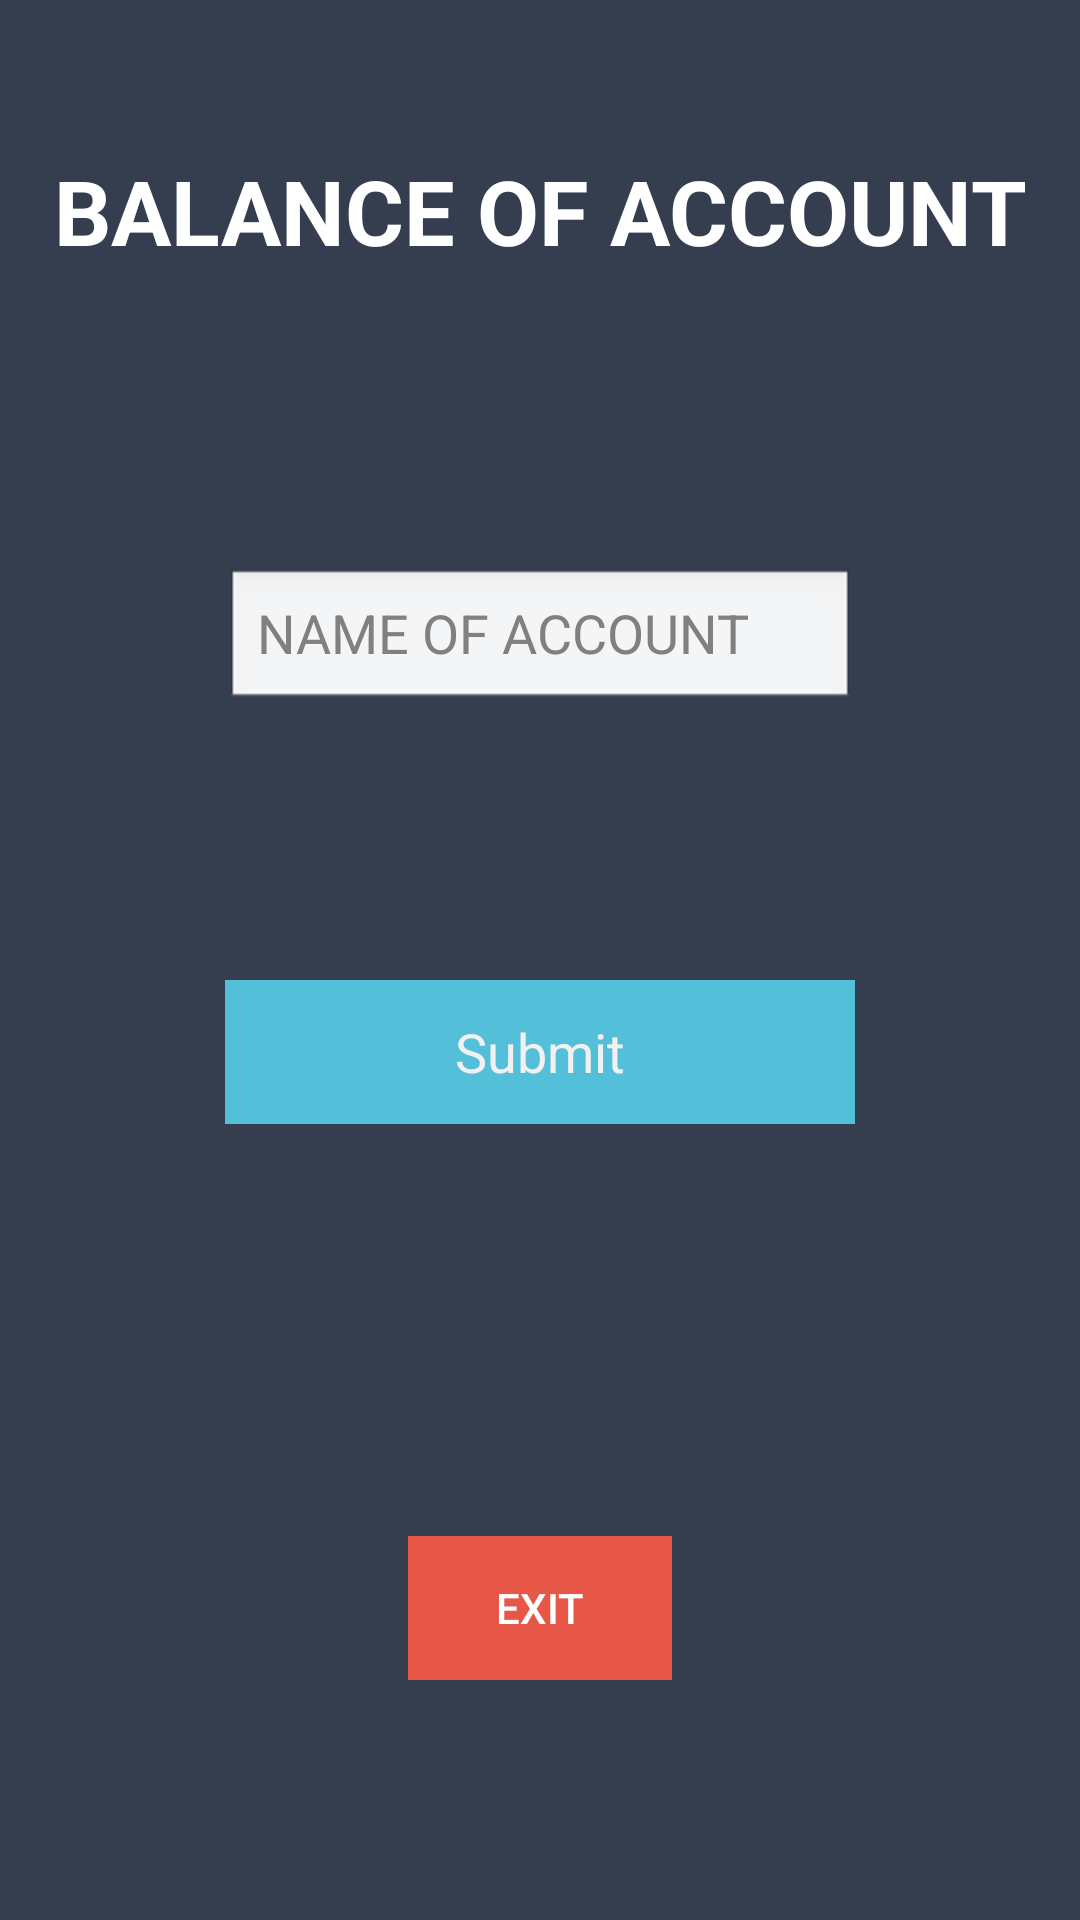

The Android layout XML behind this screen, and the referenced resources:
<!-- AndroidManifest.xml: application theme AppTheme -->
<!-- res/layout/activity_check_balance_customer.xml -->
<?xml version="1.0" encoding="utf-8"?>

<android.support.constraint.ConstraintLayout xmlns:android="http://schemas.android.com/apk/res/android"
    xmlns:app="http://schemas.android.com/apk/res-auto"
    xmlns:tools="http://schemas.android.com/tools"
    android:layout_width="match_parent"
    android:layout_height="match_parent"
    tools:context="com.bank.CheckBalanceCustomer"
    tools:layout_editor_absoluteY="16dp"
    tools:layout_editor_absoluteX="16dp"
    android:theme="@android:style/Theme.NoTitleBar">

    <RelativeLayout
        android:layout_width="0dp"
        android:layout_height="0dp"
        android:background="@color/colorPrimaryDark"
        app:layout_constraintBottom_toBottomOf="parent"
        app:layout_constraintHorizontal_bias="1.0"
        app:layout_constraintLeft_toLeftOf="parent"
        app:layout_constraintRight_toRightOf="parent"
        app:layout_constraintTop_toTopOf="parent"
        app:layout_constraintVertical_bias="1.0"
        tools:layout_constraintBottom_creator="1"
        tools:layout_constraintLeft_creator="1"
        tools:layout_constraintRight_creator="1"
        tools:layout_constraintTop_creator="1">

        <ImageView
            android:id="@+id/imageView2"
            android:layout_width="match_parent"
            android:layout_height="wrap_content"
            android:layout_marginTop="16dp"
            app:srcCompat="@drawable/goochilog"
            tools:layout_editor_absoluteX="106dp"
            tools:layout_editor_absoluteY="115dp"
            android:layout_alignParentTop="true"
            android:layout_alignParentStart="true"
            android:layout_marginStart="10dp" />

        <TextView
            android:id="@+id/TellerText"
            android:layout_width="match_parent"
            android:layout_height="wrap_content"
            android:layout_marginTop="34dp"
            android:text="BALANCE OF ACCOUNT"
            android:textAlignment="center"
            android:textAppearance="@style/TextAppearance.AppCompat.Headline"
            android:textColor="@android:color/white"
            android:textSize="30sp"
            android:textStyle="bold"
            android:layout_below="@+id/imageView2"
            android:layout_alignParentStart="true" />

        <EditText
            android:id="@+id/idofaccount"
            android:layout_width="wrap_content"
            android:layout_height="wrap_content"
            android:imeOptions="actionDone"
            android:layout_marginTop="99dp"
            android:ems="10"
            android:hint="NAME OF ACCOUNT"
            android:inputType="text"
            android:textColor="#8cbb17"
            android:layout_below="@+id/TellerText"
            android:layout_centerHorizontal="true" />

        <Button
            android:id="@+id/Exit"
            style="@style/Widget.AppCompat.Button.Borderless.Colored"
            android:layout_width="wrap_content"
            android:layout_height="wrap_content"
            android:background="@color/reddish"
            android:text="EXIT"
            android:textColor="@android:color/background_light"
            android:layout_marginBottom="80dp"
            android:layout_alignParentBottom="true"
            android:layout_centerHorizontal="true" />

        <Button
            android:id="@+id/nameofaccountsubmit"
            style="@style/Widget.AppCompat.Button.Borderless"
            android:layout_width="wrap_content"
            android:layout_height="wrap_content"
            android:background="#53BFD8"
            android:text="Submit"
            android:textAppearance="@style/TextAppearance.AppCompat.Body1"
            android:textColor="#f1f1f1"
            android:textSize="18sp"
            android:layout_above="@+id/balanceCustomer"
            android:layout_alignStart="@+id/idofaccount"
            android:layout_marginBottom="52dp"
            android:layout_alignEnd="@+id/idofaccount" />

        <TextView
            android:id="@+id/balanceCustomer"
            android:layout_width="match_parent"
            android:layout_height="wrap_content"
            android:layout_marginBottom="40dp"
            android:textAlignment="center"
            android:textAppearance="@style/TextAppearance.AppCompat.Display1"
            android:textColor="#8cbb17"
            android:layout_above="@+id/Exit"
            android:layout_alignParentStart="true" />


    </RelativeLayout>


</android.support.constraint.ConstraintLayout>
<!-- resources referenced by this layout -->
<resources>
  <color name="colorPrimaryDark">#353E4F</color>
  <color name="reddish">#e75748</color>
  <style name="AppTheme" parent="Theme.AppCompat.Light.NoActionBar">
          
          <item name="colorPrimary">@color/colorPrimary</item>
          <item name="colorPrimaryDark">@color/colorPrimaryDark</item>
          <item name="colorAccent">@color/colorAccent</item>
      </style>
  <color name="colorPrimary">#3F51B5</color>
  <color name="colorAccent">#FF4081</color>
</resources>
